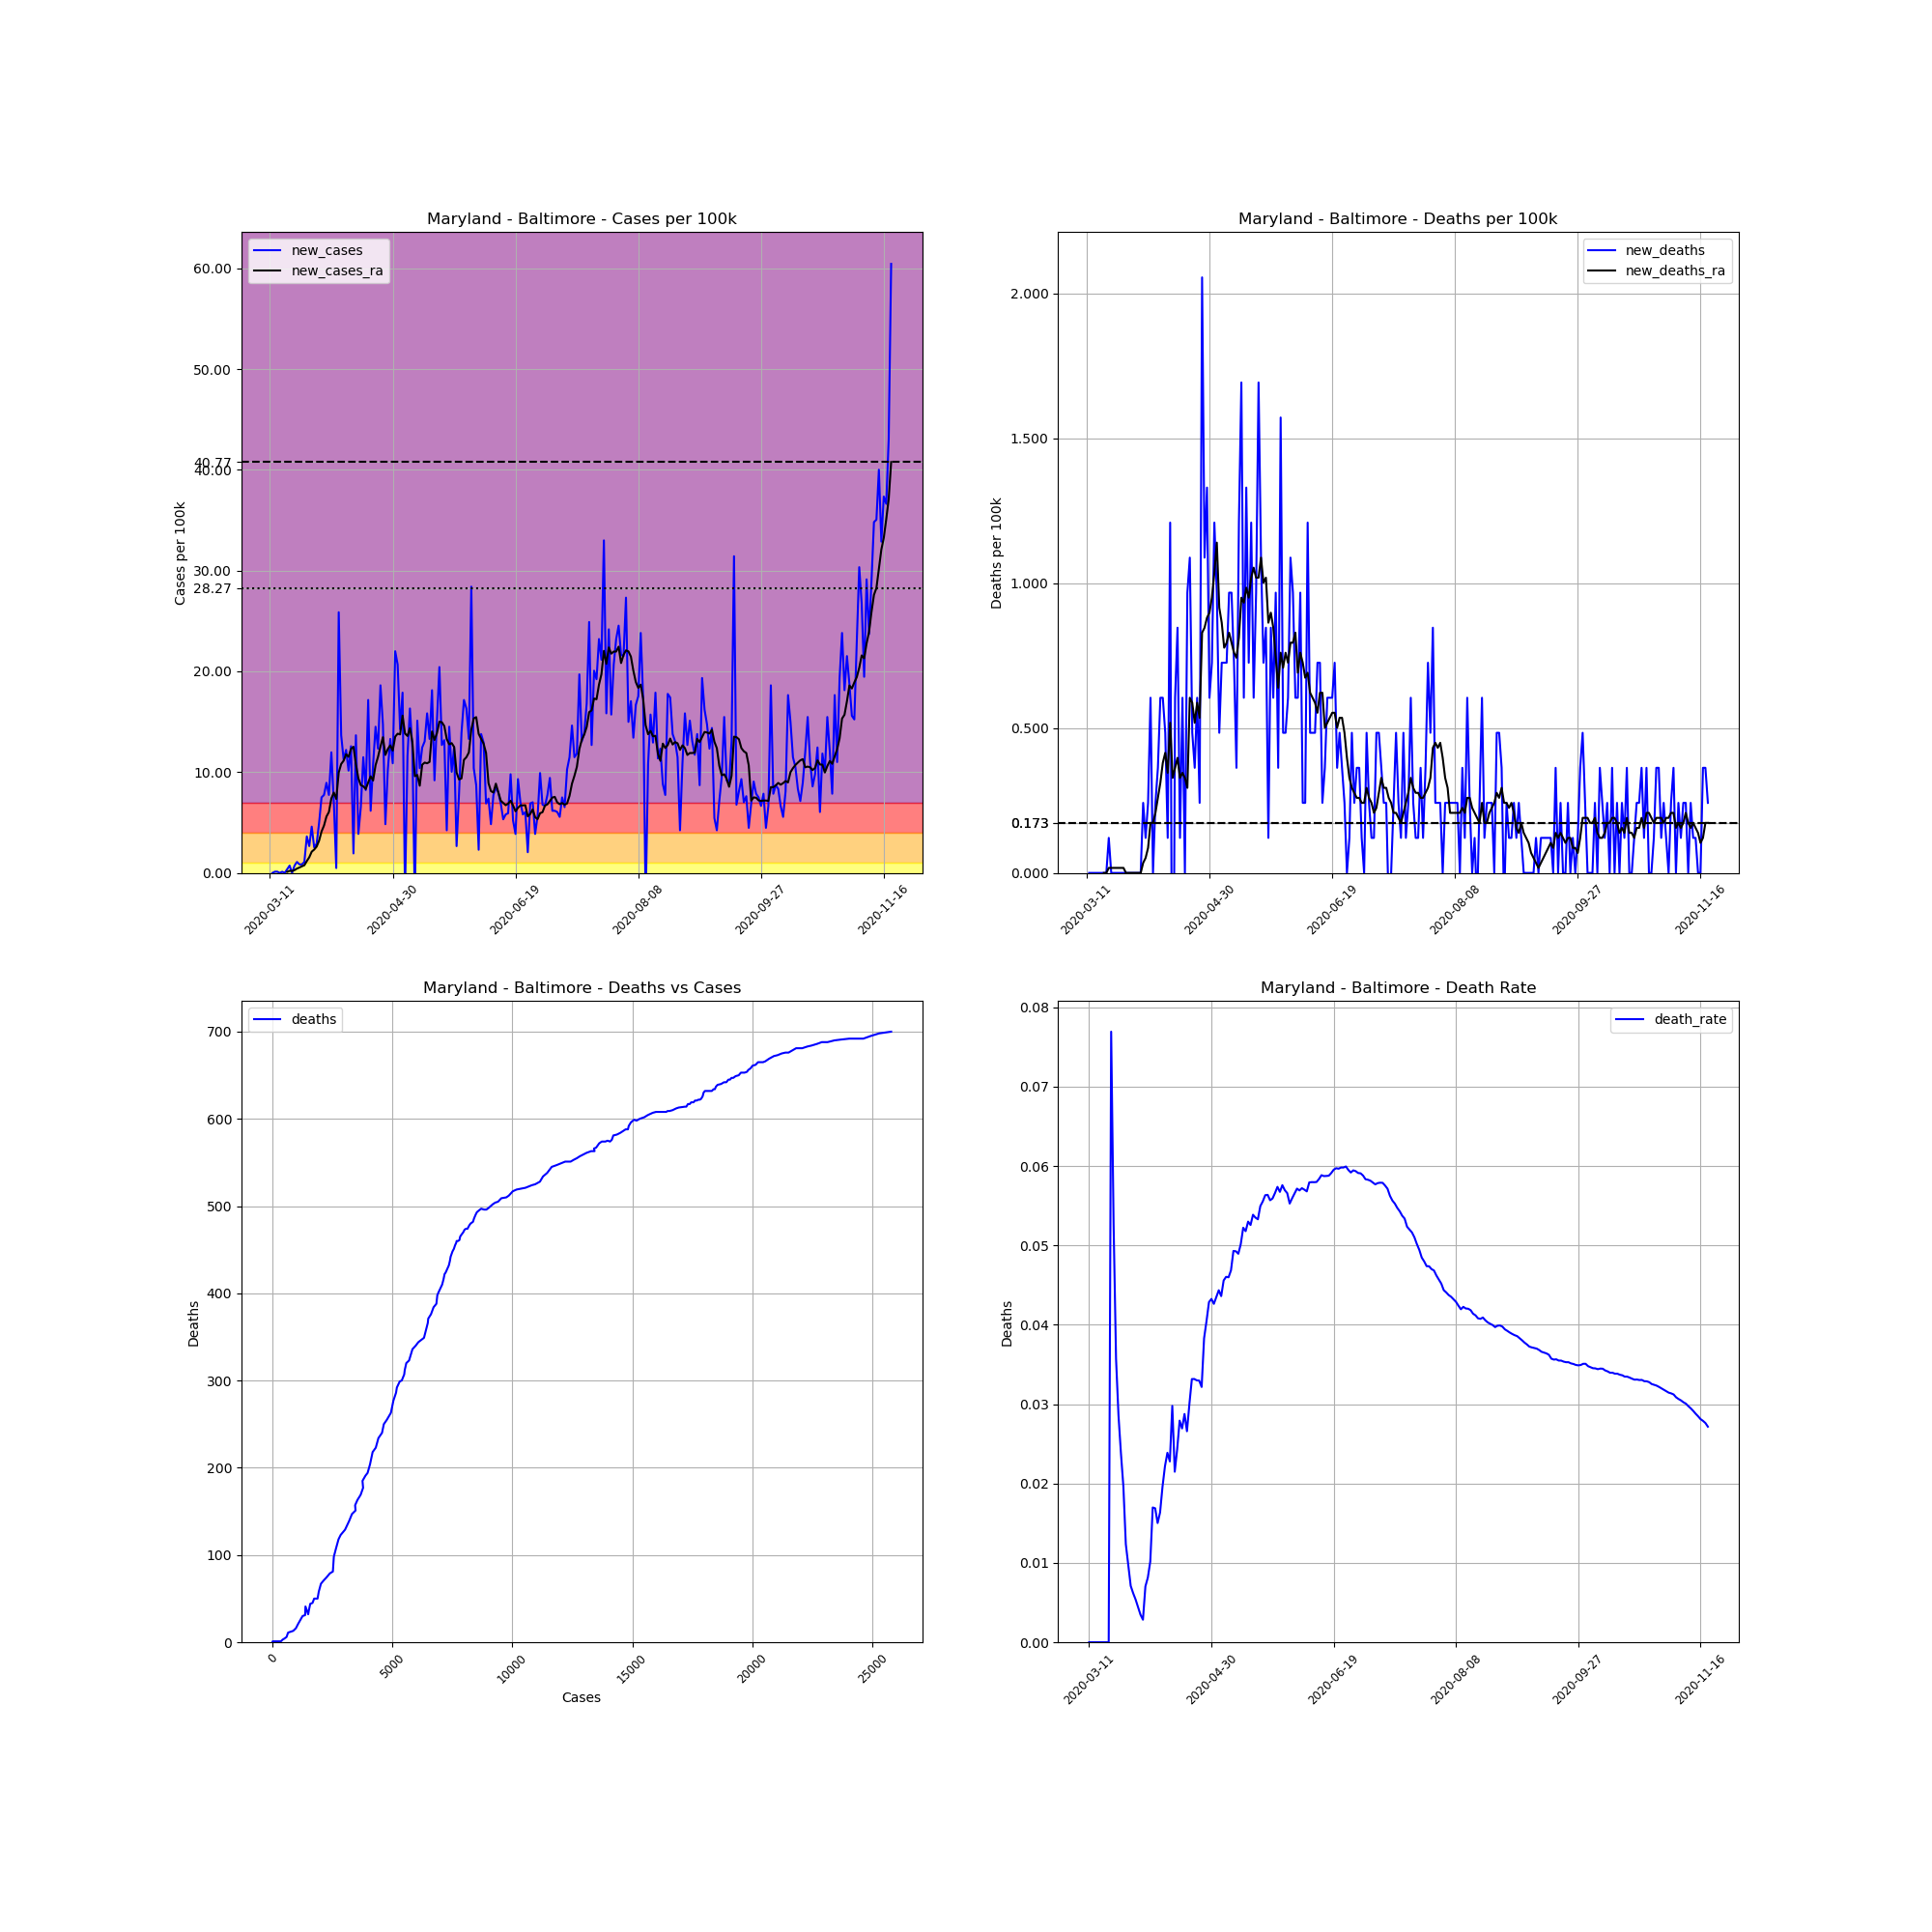

Data behind this chart, as committed beside it:
, date, county, state, fips, cases, deaths, COUNTY, STNAME, CTYNAME, POPESTIMATE2019, cases_per_100k, deaths_per_100k, death_rate, new_cases, new_deaths, new_cases_ra, new_deaths_ra
46098, 2020-03-11, Baltimore, Maryland, 24005, 1, 0, 5, Maryland, Baltimore, 827370, 0.1209, 0.0, 0.0, , , , 
46099, 2020-03-12, Baltimore, Maryland, 24005, 1, 0, 5, Maryland, Baltimore, 827370, 0.1209, 0.0, 0.0, 0.0, 0.0, , 
46100, 2020-03-13, Baltimore, Maryland, 24005, 2, 0, 5, Maryland, Baltimore, 827370, 0.2417, 0.0, 0.0, 0.1209, 0.0, , 
46101, 2020-03-14, Baltimore, Maryland, 24005, 3, 0, 5, Maryland, Baltimore, 827370, 0.3626, 0.0, 0.0, 0.1209, 0.0, , 
46102, 2020-03-15, Baltimore, Maryland, 24005, 3, 0, 5, Maryland, Baltimore, 827370, 0.3626, 0.0, 0.0, 0.0, 0.0, , 
46103, 2020-03-16, Baltimore, Maryland, 24005, 4, 0, 5, Maryland, Baltimore, 827370, 0.4835, 0.0, 0.0, 0.1209, 0.0, , 
46104, 2020-03-17, Baltimore, Maryland, 24005, 4, 0, 5, Maryland, Baltimore, 827370, 0.4835, 0.0, 0.0, 0.0, 0.0, , 
46105, 2020-03-18, Baltimore, Maryland, 24005, 7, 0, 5, Maryland, Baltimore, 827370, 0.8461, 0.0, 0.0, 0.3626, 0.0, 0.1036, 0.0
46106, 2020-03-19, Baltimore, Maryland, 24005, 13, 0, 5, Maryland, Baltimore, 827370, 1.571, 0.0, 0.0, 0.7252, 0.0, 0.2072, 0.0
46107, 2020-03-20, Baltimore, Maryland, 24005, 13, 1, 5, Maryland, Baltimore, 827370, 1.571, 0.1209, 0.07692, 0.0, 0.1209, 0.1899, 0.01727
46108, 2020-03-21, Baltimore, Maryland, 24005, 19, 1, 5, Maryland, Baltimore, 827370, 2.296, 0.1209, 0.05263, 0.7252, 0.0, 0.2763, 0.01727
46109, 2020-03-22, Baltimore, Maryland, 24005, 28, 1, 5, Maryland, Baltimore, 827370, 3.384, 0.1209, 0.03571, 1.088, 0.0, 0.4317, 0.01727
46110, 2020-03-23, Baltimore, Maryland, 24005, 35, 1, 5, Maryland, Baltimore, 827370, 4.23, 0.1209, 0.02857, 0.8461, 0.0, 0.5353, 0.01727
46111, 2020-03-24, Baltimore, Maryland, 24005, 42, 1, 5, Maryland, Baltimore, 827370, 5.076, 0.1209, 0.02381, 0.8461, 0.0, 0.6561, 0.01727
46112, 2020-03-25, Baltimore, Maryland, 24005, 51, 1, 5, Maryland, Baltimore, 827370, 6.164, 0.1209, 0.01961, 1.088, 0.0, 0.7597, 0.01727
46113, 2020-03-26, Baltimore, Maryland, 24005, 81, 1, 5, Maryland, Baltimore, 827370, 9.79, 0.1209, 0.01235, 3.626, 0.0, 1.174, 0.01727
46114, 2020-03-27, Baltimore, Maryland, 24005, 103, 1, 5, Maryland, Baltimore, 827370, 12.45, 0.1209, 0.009709, 2.659, 0.0, 1.554, 0.0
46115, 2020-03-28, Baltimore, Maryland, 24005, 141, 1, 5, Maryland, Baltimore, 827370, 17.04, 0.1209, 0.007092, 4.593, 0.0, 2.107, 0.0
46116, 2020-03-29, Baltimore, Maryland, 24005, 162, 1, 5, Maryland, Baltimore, 827370, 19.58, 0.1209, 0.006173, 2.538, 0.0, 2.314, 0.0
46117, 2020-03-30, Baltimore, Maryland, 24005, 186, 1, 5, Maryland, Baltimore, 827370, 22.48, 0.1209, 0.005376, 2.901, 0.0, 2.607, 0.0
46118, 2020-03-31, Baltimore, Maryland, 24005, 227, 1, 5, Maryland, Baltimore, 827370, 27.44, 0.1209, 0.004405, 4.955, 0.0, 3.194, 0.0
46119, 2020-04-01, Baltimore, Maryland, 24005, 289, 1, 5, Maryland, Baltimore, 827370, 34.93, 0.1209, 0.00346, 7.494, 0.0, 4.109, 0.0
46120, 2020-04-02, Baltimore, Maryland, 24005, 353, 1, 5, Maryland, Baltimore, 827370, 42.67, 0.1209, 0.002833, 7.735, 0.0, 4.696, 0.0
46121, 2020-04-03, Baltimore, Maryland, 24005, 427, 3, 5, Maryland, Baltimore, 827370, 51.61, 0.3626, 0.007026, 8.944, 0.2417, 5.594, 0.03453
46122, 2020-04-04, Baltimore, Maryland, 24005, 491, 4, 5, Maryland, Baltimore, 827370, 59.34, 0.4835, 0.008147, 7.735, 0.1209, 6.043, 0.0518
46123, 2020-04-05, Baltimore, Maryland, 24005, 590, 6, 5, Maryland, Baltimore, 827370, 71.31, 0.7252, 0.01017, 11.97, 0.2417, 7.39, 0.08633
46124, 2020-04-06, Baltimore, Maryland, 24005, 648, 11, 5, Maryland, Baltimore, 827370, 78.32, 1.33, 0.01698, 7.01, 0.6043, 7.977, 0.1727
46125, 2020-04-07, Baltimore, Maryland, 24005, 652, 11, 5, Maryland, Baltimore, 827370, 78.8, 1.33, 0.01687, 0.4835, 0.0, 7.338, 0.1727
46126, 2020-04-08, Baltimore, Maryland, 24005, 866, 13, 5, Maryland, Baltimore, 827370, 104.7, 1.571, 0.01501, 25.87, 0.2417, 9.963, 0.2072
46127, 2020-04-09, Baltimore, Maryland, 24005, 979, 16, 5, Maryland, Baltimore, 827370, 118.3, 1.934, 0.01634, 13.66, 0.3626, 10.81, 0.259
46128, 2020-04-10, Baltimore, Maryland, 24005, 1072, 21, 5, Maryland, Baltimore, 827370, 129.6, 2.538, 0.01959, 11.24, 0.6043, 11.14, 0.3108
46129, 2020-04-11, Baltimore, Maryland, 24005, 1173, 26, 5, Maryland, Baltimore, 827370, 141.8, 3.142, 0.02217, 12.21, 0.6043, 11.78, 0.3799
46130, 2020-04-12, Baltimore, Maryland, 24005, 1257, 30, 5, Maryland, Baltimore, 827370, 151.9, 3.626, 0.02387, 10.15, 0.4835, 11.52, 0.4144
46131, 2020-04-13, Baltimore, Maryland, 24005, 1361, 31, 5, Maryland, Baltimore, 827370, 164.5, 3.747, 0.02278, 12.57, 0.1209, 12.31, 0.3453
46132, 2020-04-14, Baltimore, Maryland, 24005, 1377, 41, 5, Maryland, Baltimore, 827370, 166.4, 4.955, 0.02977, 1.934, 1.209, 12.52, 0.518
46133, 2020-04-15, Baltimore, Maryland, 24005, 1490, 32, 5, Maryland, Baltimore, 827370, 180.1, 3.868, 0.02148, 13.66, -1.088, 10.77, 0.3281
46134, 2020-04-16, Baltimore, Maryland, 24005, 1522, 37, 5, Maryland, Baltimore, 827370, 184, 4.472, 0.02431, 3.868, 0.6043, 9.376, 0.3626
46135, 2020-04-17, Baltimore, Maryland, 24005, 1576, 44, 5, Maryland, Baltimore, 827370, 190.5, 5.318, 0.02792, 6.527, 0.8461, 8.702, 0.3971
46136, 2020-04-18, Baltimore, Maryland, 24005, 1671, 45, 5, Maryland, Baltimore, 827370, 202, 5.439, 0.02693, 11.48, 0.1209, 8.599, 0.3281
46137, 2020-04-19, Baltimore, Maryland, 24005, 1739, 50, 5, Maryland, Baltimore, 827370, 210.2, 6.043, 0.02875, 8.219, 0.6043, 8.322, 0.3453
46138, 2020-04-20, Baltimore, Maryland, 24005, 1881, 50, 5, Maryland, Baltimore, 827370, 227.3, 6.043, 0.02658, 17.16, 0.0, 8.979, 0.3281
46139, 2020-04-21, Baltimore, Maryland, 24005, 1932, 58, 5, Maryland, Baltimore, 827370, 233.5, 7.01, 0.03002, 6.164, 0.9669, 9.583, 0.2935
46140, 2020-04-22, Baltimore, Maryland, 24005, 2021, 67, 5, Maryland, Baltimore, 827370, 244.3, 8.098, 0.03315, 10.76, 1.088, 9.168, 0.6043
46141, 2020-04-23, Baltimore, Maryland, 24005, 2141, 71, 5, Maryland, Baltimore, 827370, 258.8, 8.581, 0.03316, 14.5, 0.4835, 10.69, 0.5871
46142, 2020-04-24, Baltimore, Maryland, 24005, 2243, 74, 5, Maryland, Baltimore, 827370, 271.1, 8.944, 0.03299, 12.33, 0.3626, 11.52, 0.518
46143, 2020-04-25, Baltimore, Maryland, 24005, 2397, 79, 5, Maryland, Baltimore, 827370, 289.7, 9.548, 0.03296, 18.61, 0.6043, 12.54, 0.5871
46144, 2020-04-26, Baltimore, Maryland, 24005, 2519, 81, 5, Maryland, Baltimore, 827370, 304.5, 9.79, 0.03216, 14.75, 0.2417, 13.47, 0.5353
46145, 2020-04-27, Baltimore, Maryland, 24005, 2559, 98, 5, Maryland, Baltimore, 827370, 309.3, 11.84, 0.0383, 4.835, 2.055, 11.71, 0.8288
46146, 2020-04-28, Baltimore, Maryland, 24005, 2644, 107, 5, Maryland, Baltimore, 827370, 319.6, 12.93, 0.04047, 10.27, 1.088, 12.29, 0.8461
46147, 2020-04-29, Baltimore, Maryland, 24005, 2754, 118, 5, Maryland, Baltimore, 827370, 332.9, 14.26, 0.04285, 13.3, 1.33, 12.66, 0.8806
46148, 2020-04-30, Baltimore, Maryland, 24005, 2844, 123, 5, Maryland, Baltimore, 827370, 343.7, 14.87, 0.04325, 10.88, 0.6043, 12.14, 0.8979
46149, 2020-05-01, Baltimore, Maryland, 24005, 3026, 129, 5, Maryland, Baltimore, 827370, 365.7, 15.59, 0.04263, 22, 0.7252, 13.52, 0.9497
46150, 2020-05-02, Baltimore, Maryland, 24005, 3197, 139, 5, Maryland, Baltimore, 827370, 386.4, 16.8, 0.04348, 20.67, 1.209, 13.81, 1.036
46151, 2020-05-03, Baltimore, Maryland, 24005, 3315, 147, 5, Maryland, Baltimore, 827370, 400.7, 17.77, 0.04434, 14.26, 0.9669, 13.74, 1.14
46152, 2020-05-04, Baltimore, Maryland, 24005, 3463, 151, 5, Maryland, Baltimore, 827370, 418.6, 18.25, 0.0436, 17.89, 0.4835, 15.61, 0.9151
46153, 2020-05-05, Baltimore, Maryland, 24005, 3445, 157, 5, Maryland, Baltimore, 827370, 416.4, 18.98, 0.04557, -2.176, 0.7252, 13.83, 0.8633
46154, 2020-05-06, Baltimore, Maryland, 24005, 3541, 163, 5, Maryland, Baltimore, 827370, 428, 19.7, 0.04603, 11.6, 0.7252, 13.59, 0.777
46155, 2020-05-07, Baltimore, Maryland, 24005, 3676, 169, 5, Maryland, Baltimore, 827370, 444.3, 20.43, 0.04597, 16.32, 0.7252, 14.37, 0.7943
46156, 2020-05-08, Baltimore, Maryland, 24005, 3778, 177, 5, Maryland, Baltimore, 827370, 456.6, 21.39, 0.04685, 12.33, 0.9669, 12.98, 0.8288
46157, 2020-05-09, Baltimore, Maryland, 24005, 3753, 185, 5, Maryland, Baltimore, 827370, 453.6, 22.36, 0.04929, -3.022, 0.9669, 9.6, 0.7943
... 194 more rows
